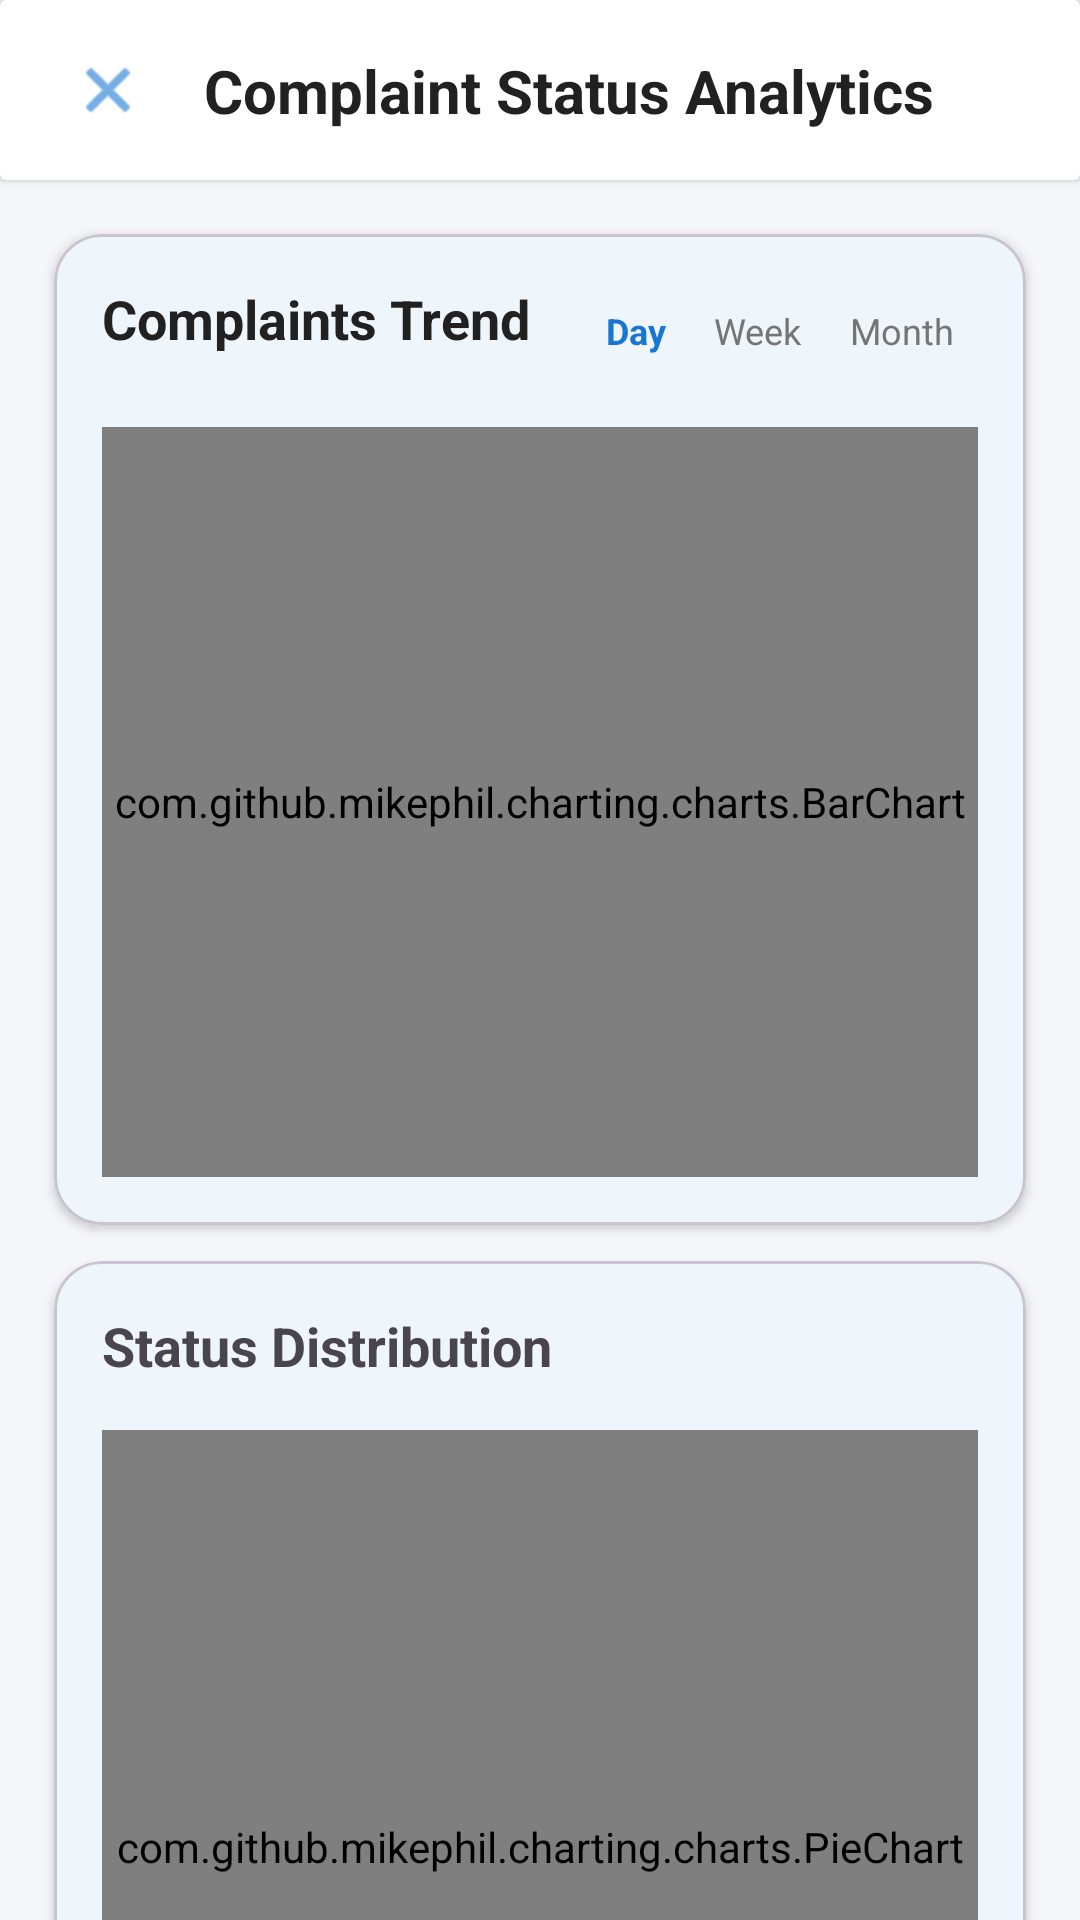

Android layout source for this screen:
<!-- AndroidManifest.xml: application theme Theme.Demoapp -->
<!-- res/layout/activity_complaint_analytics.xml -->
<?xml version="1.0" encoding="utf-8"?>
<androidx.constraintlayout.widget.ConstraintLayout xmlns:android="http://schemas.android.com/apk/res/android"
    xmlns:app="http://schemas.android.com/apk/res-auto"
    xmlns:tools="http://schemas.android.com/tools"
    android:layout_width="match_parent"
    android:layout_height="match_parent"
    android:background="#F5F6FA">

    
    <androidx.cardview.widget.CardView
        android:id="@+id/analyticsTopBar"
        android:layout_width="match_parent"
        android:layout_height="60dp"
        app:cardElevation="2dp"
        app:layout_constraintTop_toTopOf="parent"
        app:cardBackgroundColor="?attr/colorSurface">

        <androidx.constraintlayout.widget.ConstraintLayout
            android:layout_width="match_parent"
            android:layout_height="match_parent"
            android:paddingHorizontal="16dp">

            <ImageView
                android:id="@+id/backBtn"
                android:layout_width="40dp"
                android:layout_height="40dp"
                android:src="@android:drawable/ic_menu_close_clear_cancel"
                android:background="?attr/selectableItemBackgroundBorderless"
                android:clickable="true"
                android:focusable="true"
                android:padding="8dp"
                app:layout_constraintBottom_toBottomOf="parent"
                app:layout_constraintStart_toStartOf="parent"
                app:layout_constraintTop_toTopOf="parent"
                app:tint="?attr/colorPrimary" />

            <TextView
                android:id="@+id/analyticsTitle"
                android:layout_width="wrap_content"
                android:layout_height="wrap_content"
                android:layout_marginStart="12dp"
                android:text="Complaint Status Analytics"
                android:textColor="?android:attr/textColorPrimary"
                android:textSize="20sp"
                android:textStyle="bold"
                app:layout_constraintBottom_toBottomOf="parent"
                app:layout_constraintStart_toEndOf="@id/backBtn"
                app:layout_constraintTop_toTopOf="parent" />

        </androidx.constraintlayout.widget.ConstraintLayout>
    </androidx.cardview.widget.CardView>

    <androidx.core.widget.NestedScrollView
        android:layout_width="match_parent"
        android:layout_height="0dp"
        app:layout_constraintBottom_toBottomOf="parent"
        app:layout_constraintTop_toBottomOf="@id/analyticsTopBar">

        <LinearLayout
            android:layout_width="match_parent"
            android:layout_height="wrap_content"
            android:orientation="vertical"
            android:padding="12dp">

            
            <com.google.android.material.card.MaterialCardView
                android:layout_width="match_parent"
                android:layout_height="wrap_content"
                android:layout_margin="6dp"
                app:cardCornerRadius="16dp"
                app:cardElevation="2dp"
                app:cardBackgroundColor="?attr/colorSurface">

                <LinearLayout
                    android:layout_width="match_parent"
                    android:layout_height="wrap_content"
                    android:orientation="vertical"
                    android:padding="16dp">

                    <RelativeLayout
                        android:layout_width="match_parent"
                        android:layout_height="wrap_content"
                        android:layout_marginBottom="16dp">

                        <TextView
                            android:layout_width="wrap_content"
                            android:layout_height="wrap_content"
                            android:text="Complaints Trend"
                            android:textColor="?android:attr/textColorPrimary"
                            android:textSize="18sp"
                            android:textStyle="bold" />

                        <LinearLayout
                            android:layout_width="wrap_content"
                            android:layout_height="wrap_content"
                            android:layout_alignParentEnd="true"
                            android:orientation="horizontal">

                            <TextView
                                android:id="@+id/btnDay"
                                android:layout_width="wrap_content"
                                android:layout_height="wrap_content"
                                android:padding="8dp"
                                android:text="Day"
                                android:textColor="?attr/colorPrimary"
                                android:textSize="12sp"
                                android:textStyle="bold" />

                            <TextView
                                android:id="@+id/btnWeek"
                                android:layout_width="wrap_content"
                                android:layout_height="wrap_content"
                                android:padding="8dp"
                                android:text="Week"
                                android:textColor="?android:attr/textColorSecondary"
                                android:textSize="12sp" />

                            <TextView
                                android:id="@+id/btnMonth"
                                android:layout_width="wrap_content"
                                android:layout_height="wrap_content"
                                android:padding="8dp"
                                android:text="Month"
                                android:textColor="?android:attr/textColorSecondary"
                                android:textSize="12sp" />
                        </LinearLayout>
                    </RelativeLayout>

                    <com.github.mikephil.charting.charts.BarChart
                        android:id="@+id/trendBarChart"
                        android:layout_width="match_parent"
                        android:layout_height="250dp" />

                </LinearLayout>
            </com.google.android.material.card.MaterialCardView>

            
            <com.google.android.material.card.MaterialCardView
                android:layout_width="match_parent"
                android:layout_height="350dp"
                android:layout_margin="6dp"
                app:cardCornerRadius="16dp"
                app:cardElevation="2dp">
                <LinearLayout
                    android:layout_width="match_parent"
                    android:layout_height="match_parent"
                    android:orientation="vertical"
                    android:padding="16dp">
                    <TextView
                        android:id="@+id/statusDistributionTitle"
                        android:layout_width="wrap_content"
                        android:layout_height="wrap_content"
                        android:text="Status Distribution"
                        android:textStyle="bold"
                        android:textSize="18sp"
                        android:layout_marginBottom="16dp"/>
                    <com.github.mikephil.charting.charts.PieChart
                        android:id="@+id/statusPieChart"
                        android:layout_width="match_parent"
                        android:layout_height="match_parent" />
                </LinearLayout>
            </com.google.android.material.card.MaterialCardView>

            <com.google.android.material.card.MaterialCardView
                android:layout_width="match_parent"
                android:layout_height="350dp"
                android:layout_margin="6dp"
                app:cardCornerRadius="16dp"
                app:cardElevation="2dp">
                <LinearLayout
                    android:layout_width="match_parent"
                    android:layout_height="match_parent"
                    android:orientation="vertical"
                    android:padding="16dp">
                    <TextView
                        android:id="@+id/categoryPredictionTitle"
                        android:layout_width="wrap_content"
                        android:layout_height="wrap_content"
                        android:text="Category Prediction"
                        android:textStyle="bold"
                        android:textSize="18sp"
                        android:layout_marginBottom="16dp"/>
                    <com.github.mikephil.charting.charts.BarChart
                        android:id="@+id/categoryBarChart"
                        android:layout_width="match_parent"
                        android:layout_height="match_parent" />
                </LinearLayout>
            </com.google.android.material.card.MaterialCardView>

        </LinearLayout>
    </androidx.core.widget.NestedScrollView>

</androidx.constraintlayout.widget.ConstraintLayout>
<!-- resources referenced by this layout -->
<resources>
  <style name="Theme.Demoapp" parent="Base.Theme.Demoapp" />
  <style name="Base.Theme.Demoapp" parent="Theme.Material3.Light.NoActionBar">
          <item name="colorPrimary">@color/blue_primary</item>
          <item name="colorOnPrimary">@color/white</item>
          <item name="android:windowBackground">@color/bg_light</item>
          <item name="colorSurface">@color/card_bg_light</item>
          <item name="colorOnSurface">@color/text_primary_light</item>
          <item name="colorSurfaceVariant">#F5F5F5</item>
          <item name="colorOnSurfaceVariant">@color/text_secondary_light</item>
          <item name="android:textColorPrimary">@color/text_primary_light</item>
          <item name="android:textColorSecondary">@color/text_secondary_light</item>
          <item name="android:colorControlHighlight">#20000000</item>
      </style>
  <color name="blue_primary">#1976D2</color>
  <color name="white">#FFFFFFFF</color>
  <color name="bg_light">#F5F7FA</color>
  <color name="card_bg_light">#FFFFFF</color>
  <color name="text_primary_light">#212121</color>
  <color name="text_secondary_light">#757575</color>
</resources>
